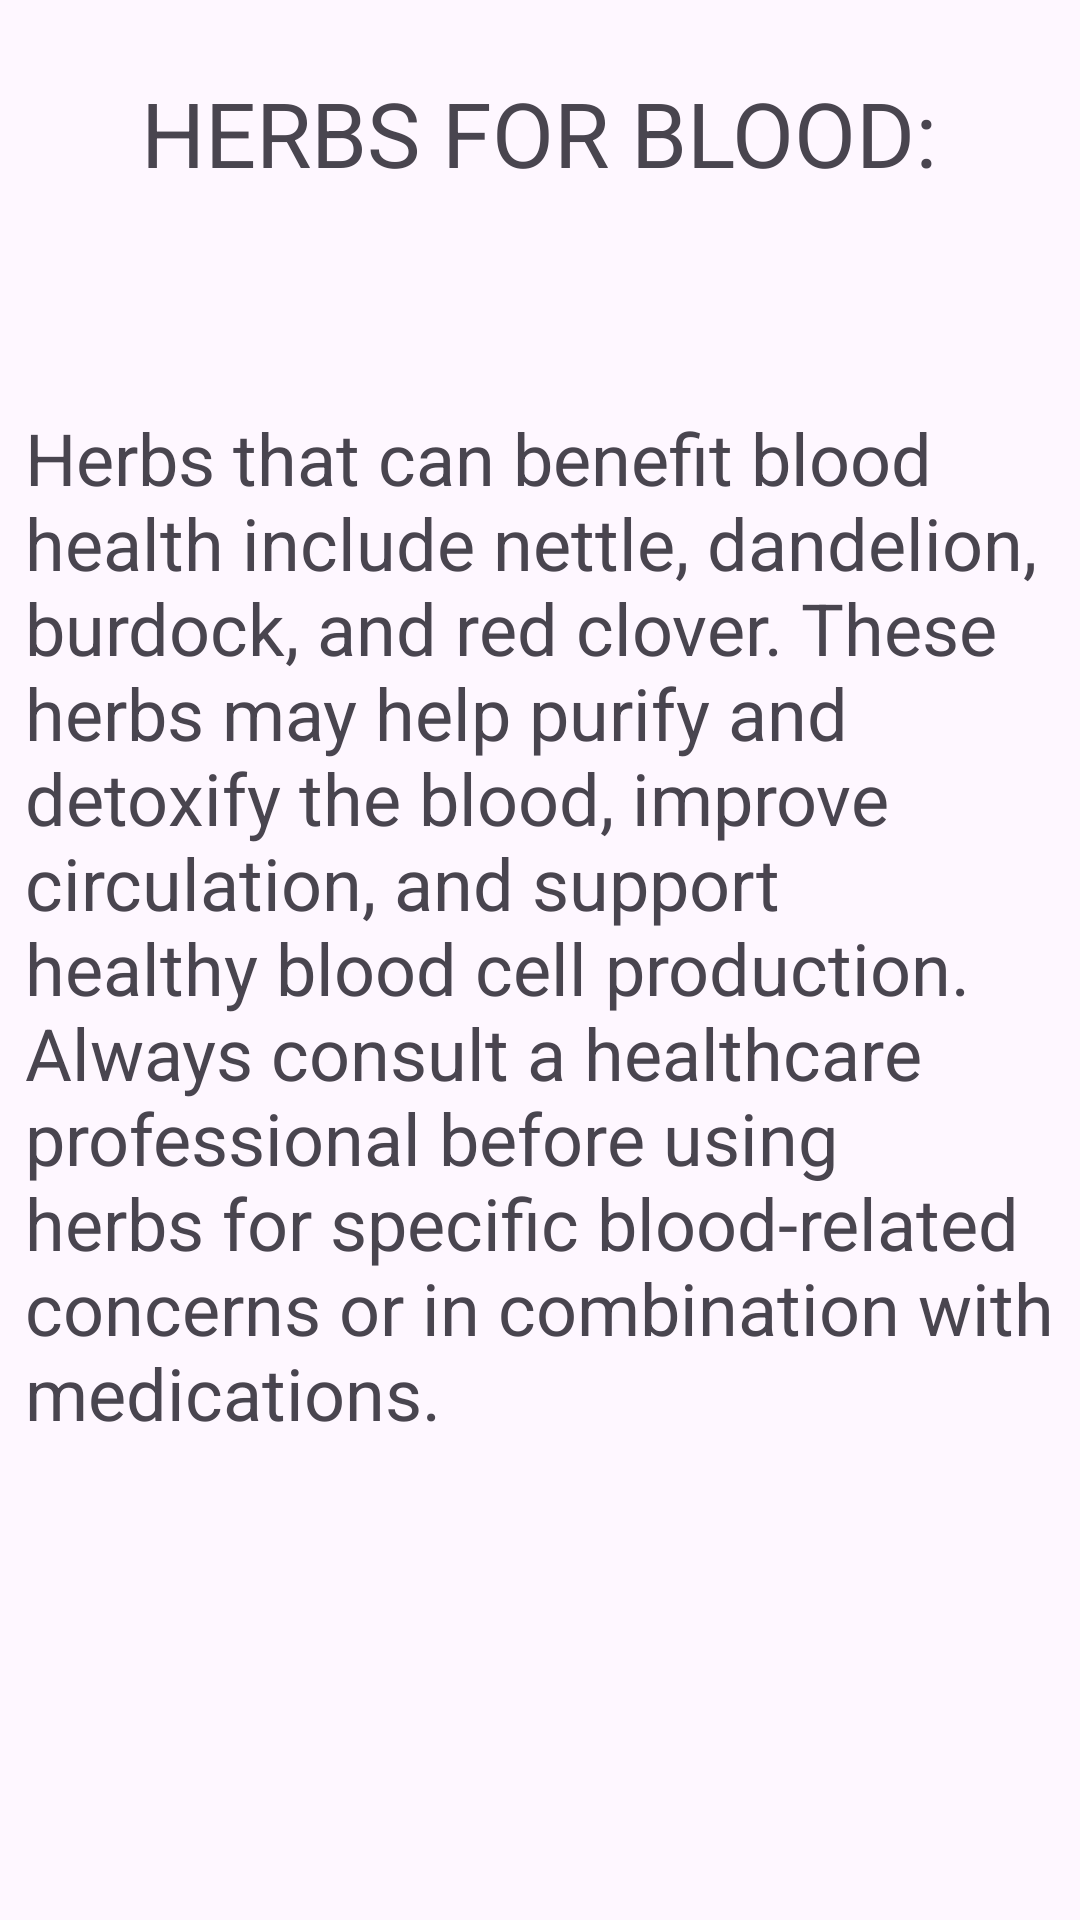

Write the Android layout XML for this screen, with the resource values it uses.
<!-- AndroidManifest.xml: application theme Theme.MediDcoder -->
<!-- res/layout/activity_blood.xml -->
<?xml version="1.0" encoding="utf-8"?>
<androidx.constraintlayout.widget.ConstraintLayout xmlns:android="http://schemas.android.com/apk/res/android"
    xmlns:app="http://schemas.android.com/apk/res-auto"
    xmlns:tools="http://schemas.android.com/tools"
    android:layout_width="match_parent"
    android:layout_height="match_parent"
    tools:context=".bloodActivity">

    <TextView
        android:id="@+id/textView12"
        android:layout_width="wrap_content"
        android:layout_height="wrap_content"
        android:layout_marginTop="24dp"
        android:text="HERBS FOR BLOOD:"
        android:textSize="30dp"
        app:layout_constraintEnd_toEndOf="parent"
        app:layout_constraintHorizontal_bias="0.498"
        app:layout_constraintStart_toStartOf="parent"
        app:layout_constraintTop_toTopOf="parent" />

    <TextView
        android:id="@+id/textView13"
        android:layout_width="343dp"
        android:layout_height="425dp"
        android:layout_marginTop="72dp"
        android:text="Herbs that can benefit blood health include nettle, dandelion, burdock, and red clover. These herbs may help purify and detoxify the blood, improve circulation, and support healthy blood cell production. Always consult a healthcare professional before using herbs for specific blood-related concerns or in combination with medications."
        android:textSize="24dp"
        app:layout_constraintEnd_toEndOf="parent"
        app:layout_constraintHorizontal_bias="0.496"
        app:layout_constraintStart_toStartOf="parent"
        app:layout_constraintTop_toBottomOf="@+id/textView12" />
</androidx.constraintlayout.widget.ConstraintLayout>
<!-- resources referenced by this layout -->
<resources>
  <style name="Theme.MediDcoder" parent="Base.Theme.MediDcoder" />
  <style name="Base.Theme.MediDcoder" parent="Theme.Material3.DayNight.NoActionBar">
          
          
      </style>
</resources>
